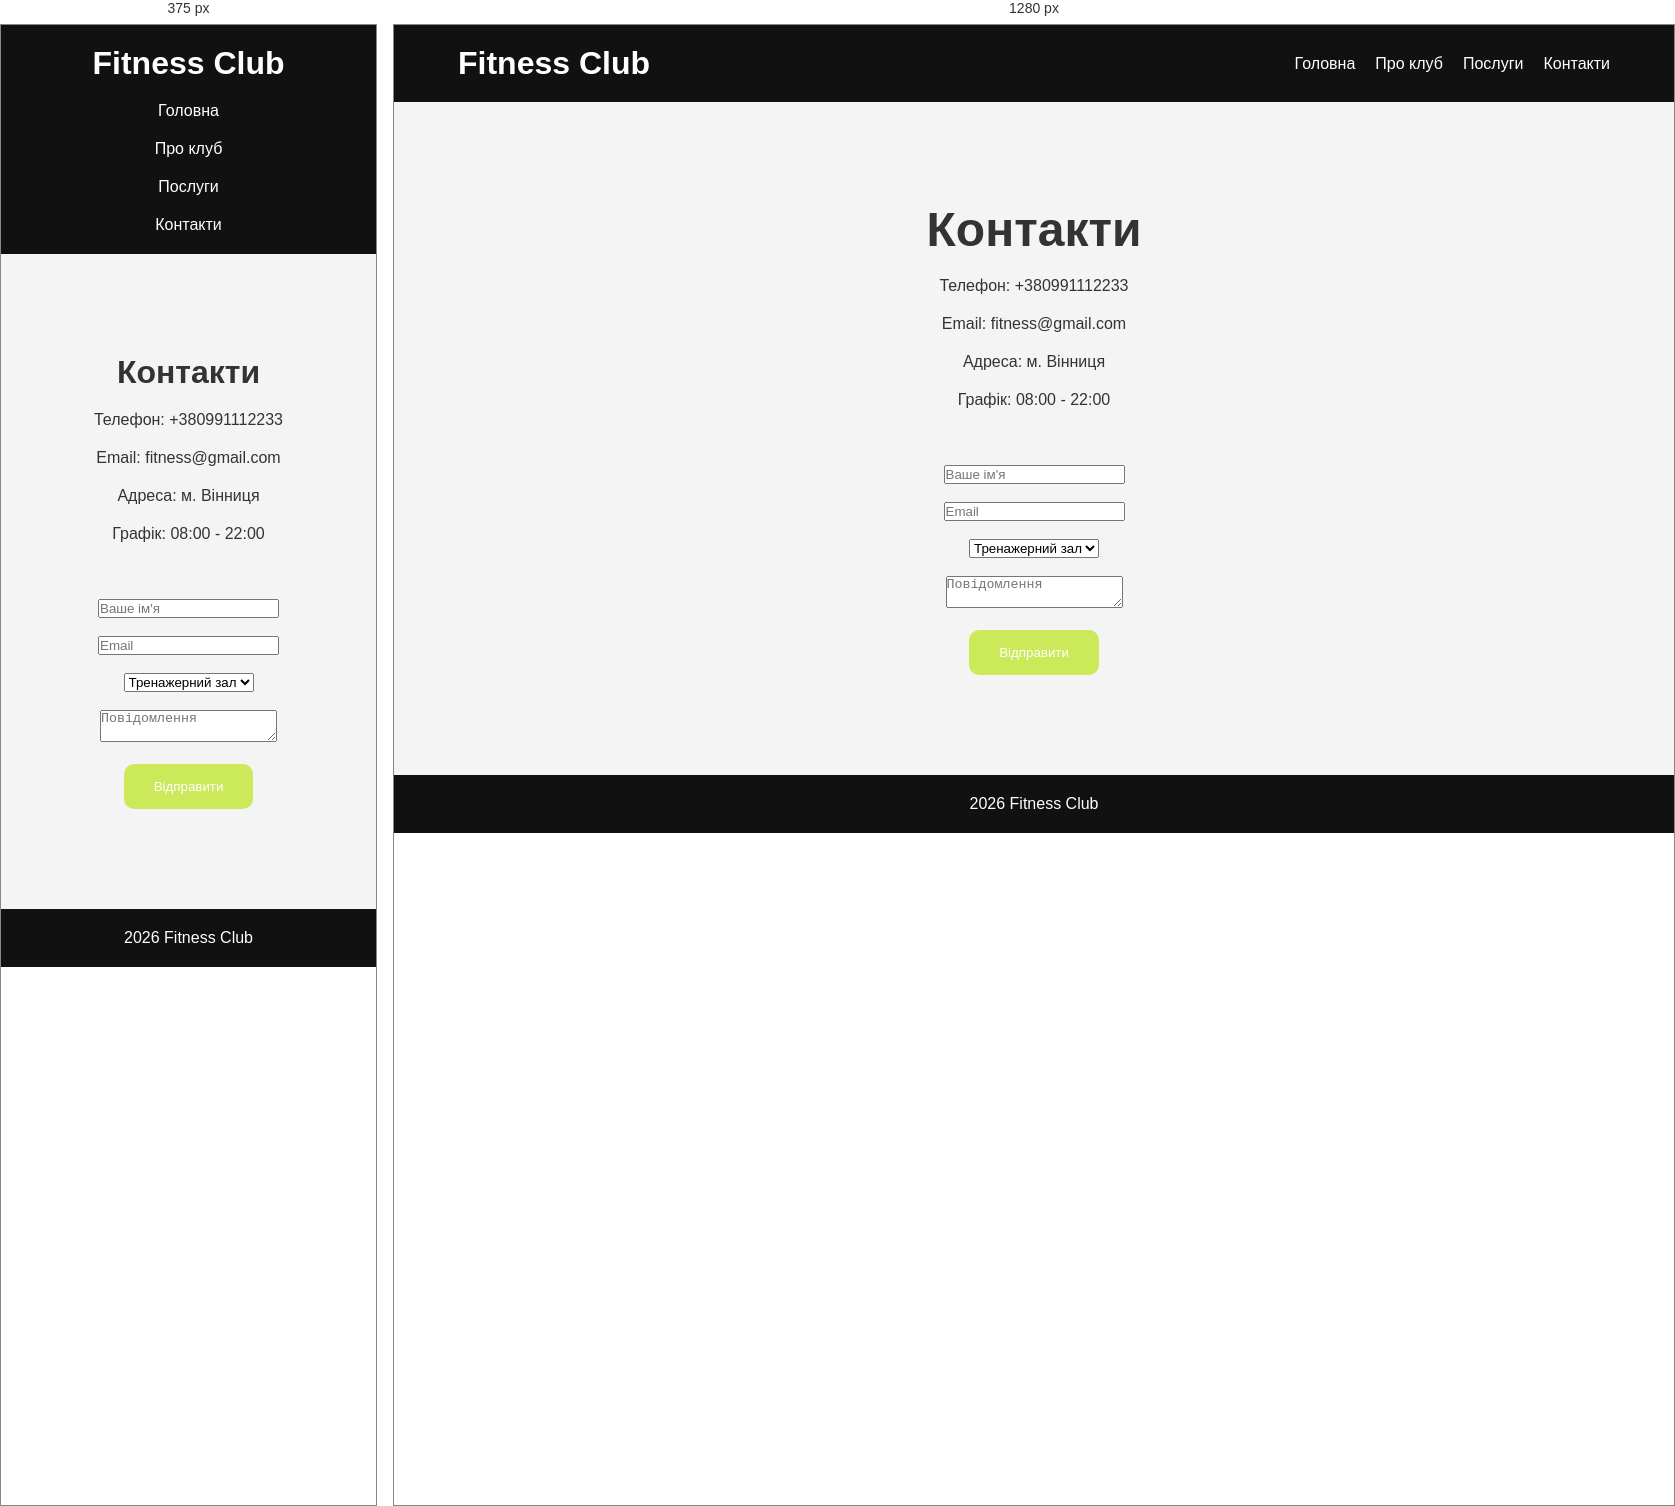
Rendered at 375 px and 1280 px, left to right.

<!-- file: contacts.html -->
<!DOCTYPE html>
<html lang="uk">
<head>
    <meta charset="UTF-8">
    <meta name="viewport" content="width=device-width, initial-scale=1.0">
    <title>Контакти</title>

    <link rel="stylesheet" href="css/main.css">
</head>
<body>

<header>
    <div class="container">
        <h1 class="logo">Fitness Club</h1>

        <nav>
            <ul>
                <li><a href="index.html">Головна</a></li>
                <li><a href="about.html">Про клуб</a></li>
                <li><a href="services.html">Послуги</a></li>
                <li><a href="contacts.html">Контакти</a></li>
            </ul>
        </nav>
    </div>
</header>

<main>

<section class="hero">
    <div class="container">

        <h2>Контакти</h2>

        <p>Телефон: +380991112233</p>
        <p>Email: fitness@gmail.com</p>
        <p>Адреса: м. Вінниця</p>
        <p>Графік: 08:00 - 22:00</p>

        <br><br>

        <form>

            <input type="text" placeholder="Ваше ім'я">

            <br><br>

            <input type="email" placeholder="Email">

            <br><br>

            <select>
                <option>Тренажерний зал</option>
                <option>Йога</option>
                <option>Кросфіт</option>
            </select>

            <br><br>

            <textarea placeholder="Повідомлення"></textarea>

            <br><br>

            <button>Відправити</button>

        </form>

    </div>
</section>

</main>

<footer>
    <p> 2026 Fitness Club</p>
</footer>

</body>
</html>

/* @media block from main.css */
@media (max-width: 768px) {
  header .container {
    flex-direction: column;
    gap: 20px;
  }
  header nav ul {
    flex-direction: column;
    align-items: center;
  }
  .advantages .container {
    flex-direction: column;
  }
  .hero h2 {
    font-size: 32px;
  }
}